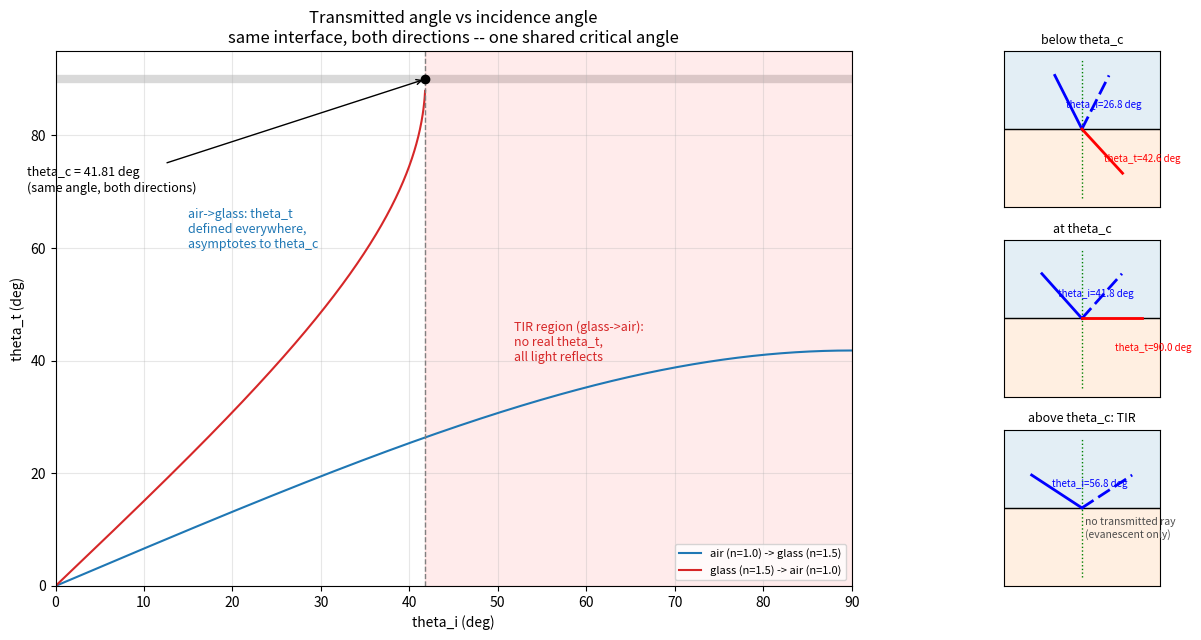

Write Python code to recreate this figure.
"""module-6 -- refraction_tir.py  (Computational Exercise: Refraction and TIR)

A small ray-interface model. Given n1, n2 and an incidence angle theta_i,
Snell's law fixes the transmitted angle:

    n1 sin(theta_i) = n2 sin(theta_t)   ->   theta_t = arcsin( (n1/n2) sin(theta_i) )

Sweep 0 <= theta_i < 90 deg and plot theta_t against theta_i.

When n1 > n2 (light trying to leave the denser medium), (n1/n2) sin(theta_i)
can exceed 1 -- there is no real theta_t, no propagating transmitted ray, and
all the light reflects. That onset is the critical angle

    theta_c = arcsin(n2 / n1)

This is the physics a fiber-optic core relies on to keep light in.
"""

import numpy as np
import matplotlib.pyplot as plt

N_GLASS, N_AIR = 1.50, 1.00


def theta_t(n1, n2, theta_i):
    """Transmitted angle (rad); NaN wherever Snell's law has no real solution."""
    s = (n1 / n2) * np.sin(theta_i)
    return np.where(np.abs(s) <= 1.0, np.arcsin(np.clip(s, -1.0, 1.0)), np.nan)


def critical_angle(n1, n2):
    """theta_c = arcsin(n2/n1), only meaningful (real) when n1 > n2."""
    if n1 <= n2:
        return None
    return np.arcsin(n2 / n1)


def main():
    theta_i = np.deg2rad(np.linspace(0.0, 89.99, 2000))

    tc_out = critical_angle(N_GLASS, N_AIR)     # glass -> air: TIR exists
    tt_out = theta_t(N_GLASS, N_AIR, theta_i)   # dense -> rare
    tt_in = theta_t(N_AIR, N_GLASS, theta_i)    # rare -> dense: always defined

    print("=" * 74)
    print("REFRACTION AND TOTAL INTERNAL REFLECTION")
    print("=" * 74)
    print(f"n_glass = {N_GLASS}, n_air = {N_AIR}")
    print()
    print(f"glass -> air (n1={N_GLASS} > n2={N_AIR}):")
    print(f"   critical angle  theta_c = arcsin(n2/n1) = {np.rad2deg(tc_out):.4f} deg")
    n_prop = np.sum(~np.isnan(tt_out))
    print(f"   {n_prop}/{len(theta_i)} sampled incidence angles still have a "
          f"propagating refracted ray;")
    print(f"   beyond theta_c, sin(theta_t) would exceed 1 -- no such ray "
          f"exists, so ALL the")
    print(f"   light reflects (total internal reflection).")
    print()
    print(f"air -> glass (n1={N_AIR} < n2={N_GLASS}):")
    print(f"   theta_t is defined for every theta_i in [0, 90) deg -- no critical")
    print(f"   angle this direction. As theta_i -> 90 deg (grazing entry),")
    print(f"   theta_t -> {np.rad2deg(tt_in[-1]):.4f} deg, "
          f"which equals theta_c above: the same interface,")
    print(f"   the same angle, seen from the two sides.")
    print()
    for name, ti in [("well below theta_c", 20.0),
                     ("just below theta_c", tc_out and np.rad2deg(tc_out) - 2),
                     ("at theta_c (grazing exit)", tc_out and np.rad2deg(tc_out)),
                     ("above theta_c (TIR)", tc_out and np.rad2deg(tc_out) + 10)]:
        ti_r = np.deg2rad(ti)
        tt = theta_t(N_GLASS, N_AIR, ti_r)
        tag = f"{np.rad2deg(tt):.2f} deg" if not np.isnan(tt) else "no real solution -> TIR"
        print(f"   theta_i = {ti:6.2f} deg ({name:<26}) : theta_t = {tag}")
    print()
    print("Typical step-index fiber (core 1.4600 / cladding 1.4500):")
    tc_fiber = critical_angle(1.4600, 1.4500)
    print(f"   theta_c = {np.rad2deg(tc_fiber):.3f} deg -- any core ray hitting "
          f"the cladding steeper than")
    print(f"   this (measured from the normal) is trapped by TIR and guided "
          f"down the fiber.")
    print("=" * 74)

    _plot(theta_i, tt_out, tt_in, tc_out)


def _plot(theta_i, tt_out, tt_in, tc_out):
    fig = plt.figure(figsize=(15, 6.5))
    ax1 = fig.add_subplot(1, 2, 1)

    ti_deg = np.rad2deg(theta_i)
    ax1.plot(ti_deg, np.rad2deg(tt_in), color="tab:blue",
             label=f"air (n={N_AIR}) -> glass (n={N_GLASS})")
    ax1.plot(ti_deg, np.rad2deg(tt_out), color="tab:red",
             label=f"glass (n={N_GLASS}) -> air (n={N_AIR})")
    tc_deg = np.rad2deg(tc_out)
    ax1.axvline(tc_deg, color="grey", ls="--", lw=1)
    ax1.axhline(90, color="0.85", lw=6, zorder=0)
    ax1.axvspan(tc_deg, 90, color="red", alpha=0.08)
    ax1.plot(tc_deg, 90, "ko", ms=6)
    ax1.annotate(f"theta_c = {tc_deg:.2f} deg\n(same angle, both directions)",
                 (tc_deg, 90), xytext=(tc_deg - 45, 70), fontsize=9,
                 arrowprops=dict(arrowstyle="->"))
    ax1.text(tc_deg + 10, 40, "TIR region (glass->air):\nno real theta_t,\n"
             "all light reflects", color="tab:red", fontsize=9)
    ax1.text(15, 60, "air->glass: theta_t\ndefined everywhere,\n"
             "asymptotes to theta_c", color="tab:blue", fontsize=9)
    ax1.set_xlim(0, 90); ax1.set_ylim(0, 95)
    ax1.set_xlabel("theta_i (deg)"); ax1.set_ylabel("theta_t (deg)")
    ax1.set_title("Transmitted angle vs incidence angle\n"
                  "same interface, both directions -- one shared critical angle")
    ax1.legend(loc="lower right", fontsize=8)
    ax1.grid(True, alpha=0.3)

    # ray diagrams: glass (y>0, n1) -> air (y<0, n2), three incidence angles
    cases = [("below theta_c", tc_deg - 15, True),
             ("at theta_c", tc_deg, True),
             ("above theta_c: TIR", tc_deg + 15, False)]
    gs = fig.add_gridspec(3, 2)
    for k, (label, ti_deg_, has_t) in enumerate(cases):
        ax = fig.add_subplot(gs[k, 1])
        _draw_rays(ax, ti_deg_, label, has_t)

    fig.tight_layout()
    fig.savefig("refraction_tir.png", dpi=120)


def _draw_rays(ax, ti_deg, label, has_transmitted):
    ti = np.deg2rad(ti_deg)
    tt = theta_t(N_GLASS, N_AIR, ti)

    ax.axhline(0, color="k", lw=1)
    ax.fill_between([-1.3, 1.3], 0, 1.3, color="tab:blue", alpha=0.12)
    ax.fill_between([-1.3, 1.3], -1.3, 0, color="tab:orange", alpha=0.12)
    ax.plot([0, 0], [-1.15, 1.15], "g:", lw=1)

    # incident ray: from upper-left down to origin
    ax.plot([-np.sin(ti), 0], [np.cos(ti), 0], "b-", lw=2)
    # reflected ray: back up to the upper-right, mirrored angle
    ax.plot([0, np.sin(ti)], [0, np.cos(ti)], color="b", lw=2, ls=(0, (5, 2)))
    if has_transmitted and not np.isnan(tt):
        ax.plot([0, np.sin(tt)], [0, -np.cos(tt)], "r-", lw=2)
        ax.annotate(f"theta_t={np.rad2deg(tt):.1f} deg", (np.sin(tt) * 0.55, -0.55),
                    fontsize=7, color="r")
    else:
        ax.text(0.05, -0.5, "no transmitted ray\n(evanescent only)",
                fontsize=7.5, color="0.3")

    ax.annotate(f"theta_i={ti_deg:.1f} deg", (-np.sin(ti) * 0.6, 0.35),
                fontsize=7, color="b")
    ax.set_xlim(-1.3, 1.3); ax.set_ylim(-1.3, 1.3)
    ax.set_aspect("equal")
    ax.set_xticks([]); ax.set_yticks([])
    ax.set_title(label, fontsize=9)


if __name__ == "__main__":
    main()
    plt.show()
